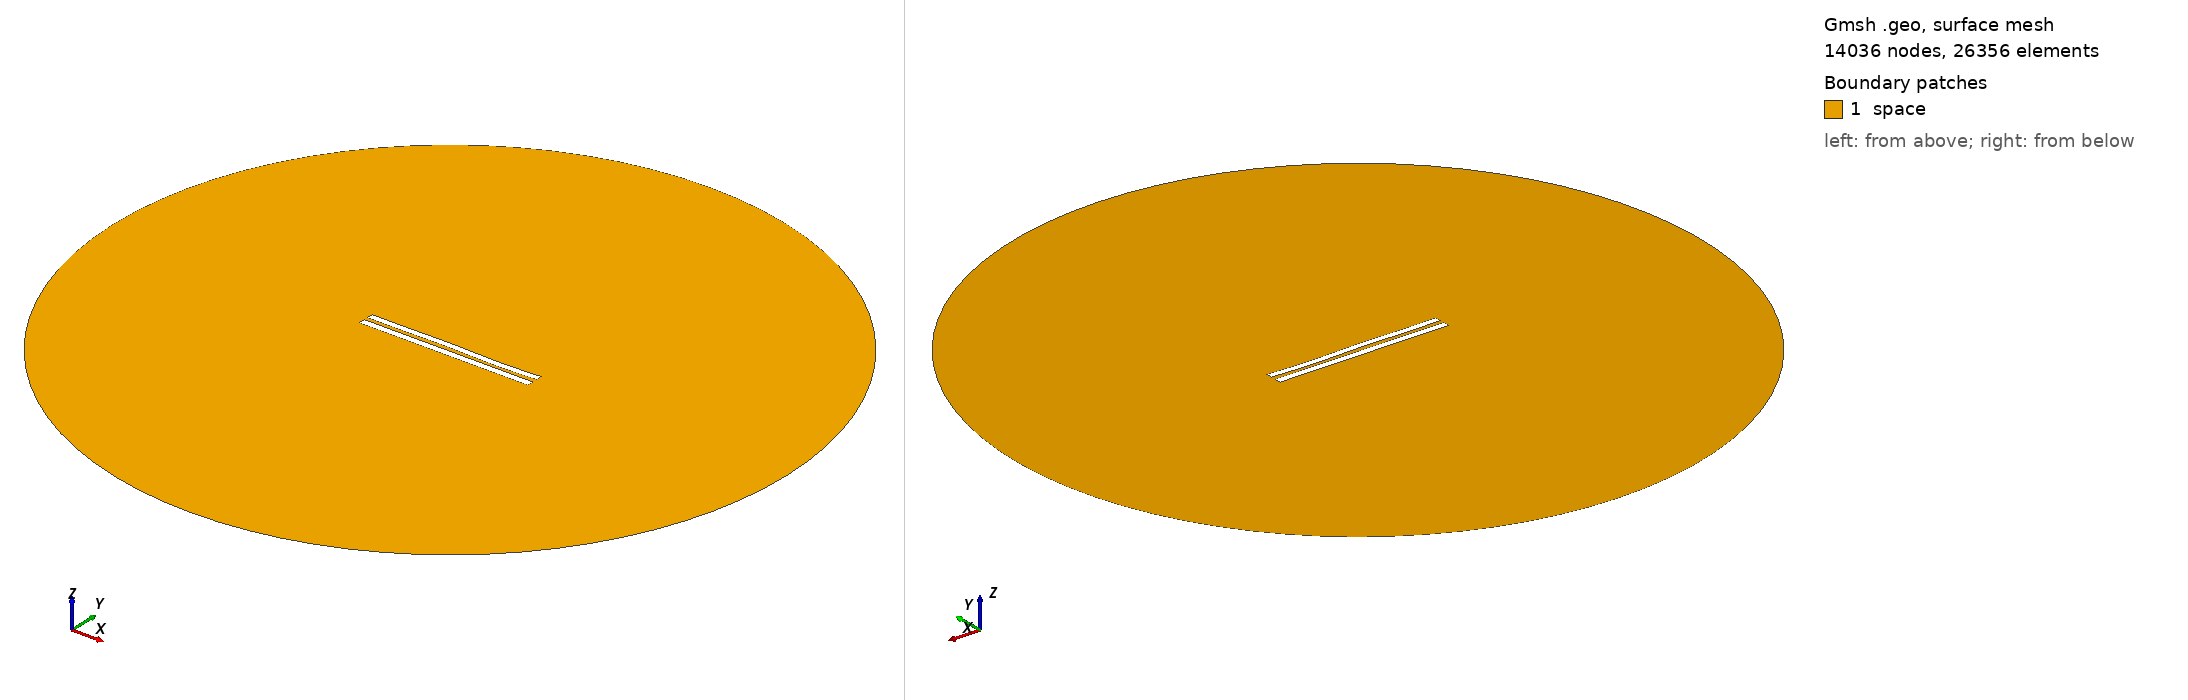

Gmsh geometry script, surface-meshed: 14036 nodes, 26356 surface elements. Boundary patches (legend numbers): 1 space. Left view from above one corner, right view from below the opposite corner. Legend entries are the model's physical surfaces. The drawing asked Gmsh for element sizes between 1% and 20% of the model's largest extent; the script's own settings can give other sizes.

=== 5821.geo (drawn) ===
//---------------------------------------
// Geometry kernel
//---------------------------------------

SetFactory("OpenCASCADE");



//---------------------------------------
// Parameters of the geometry
//---------------------------------------

// Overetch of the upper plate
overetch = 0.125;

// Distance between the plates
distance = 2.5;

// Discretization over the x axis (for the deformation)
nx = 50; 

// Length of the plate
L = 100 - overetch; 

// Number of modes
n = 4; 

// 1st mode coefficient
coeff(1) = -0.075;
beta(1) = 0.596864 * 3.1415926535 / L;

// 2nd mode coefficient
coeff(2) = 0.0;
beta(2) = 1.49418 * 3.1415926535 / L;

// 3rd mode coefficient
coeff(3) = 0.15;
beta(3) = 2.50025 * 3.1415926535 / L;

// 4th mode coefficient
coeff(4) = -0.15;
beta(4) = 3.49999 * 3.1415926535 / L;



//---------------------------------------
// Upper plate (deformed rectangle)
//---------------------------------------

// Coordiantes of the upper plate
xmin = -50;
xmax = 50 - overetch;

// Height of the upper plate
yheight = 4 - 2 * overetch;

// Indexes of the points
UpperID[] = {};
LowerID[] = {};
LeftID[] = {};
RightID[] = {};

// Point index
p = 1;

// Horizontal edges
For i In {1:nx}
    x = xmin + (i-1)*(xmax - xmin)/(nx-1);

    y_bottom = distance / 2 + overetch;
    For j In {1:n}
        C = (Cosh(beta(j)*L) + Cos(beta(j)*L)) / (Sinh(beta(j)*L) + Sin(beta(j)*L));
        y_bottom  = y_bottom + coeff(j) * (Cosh(beta(j)*(x+50)) - Cos(beta(j)*(x+50)) - C * (Sinh(beta(j)*(x+50)) - Sin(beta(j)*(x+50))));
    EndFor

    y_top = y_bottom + yheight;

    Point(p) = {x, y_top, 0, 1.0};
    UpperID[i] = p;
    p = p + 1;

    Point(p) = {x, y_bottom, 0, 1.0};
    LowerID[i] = p;
    p = p + 1;
EndFor

// Create point lists
UpperPts[] = {}; LowerPts[] = {};
For i In {1:nx}
  UpperPts[] += {UpperID[i]};
  LowerPts[] += {LowerID[i]};
EndFor

// Build splines
Spline(1) = {UpperPts[]};
Spline(2) = {LowerPts[]};
Line(3) = {LowerPts[nx-1], UpperPts[nx-1]};
Line(4) = {LowerPts[0], UpperPts[0]};

// Build the plane surface
Curve Loop(1) = {2, 3, -1, -4};
Plane Surface(1) = {1};



//---------------------------------------
// Lower plate (rectangle)
//---------------------------------------

// Vertices
Point(1001) = {-50, -1, 0, 1.0};
Point(1002) = { 50, -1, 0, 1.0};
Point(1003) = { 50,  -5, 0, 1.0};
Point(1004) = {-50,  -5, 0, 1.0};

// Edges
Line(5) = {1001, 1002};
Line(6) = {1002, 1003};
Line(7) = {1003, 1004};
Line(8) = {1004, 1001};

// Plane surface
Line Loop(2) = {5, 6, 7, 8};
Plane Surface(2) = {2}; 



//---------------------------------------
// Outer (fictious) boundary
//---------------------------------------

// Points
Point(1005) = {0, 0, 0};       // Center
Point(1006) = {200, 0, 0};     // Start point
Point(1007) = {0, 200, 0};     // 90 degrees
Point(1008) = {-200, 0, 0};    // 180 degrees
Point(1009) = {0, -200, 0};    // 270 degrees

// Circle arcs (each needs start, center, end)
Circle(9) = {1006, 1005, 1007};
Circle(10) = {1007, 1005, 1008};
Circle(11) = {1008, 1005, 1009};
Circle(12) = {1009, 1005, 1006};

// Plane surface for the entire domain
Curve Loop(3) = {9, 10, 11, 12};
Surface(3) = {3};

// Subtract the plates from the whole domain to obtain the actual domain where we want to solve the equations
BooleanDifference{ Surface{3}; Delete; }{ Surface{1}; Surface{2}; Delete; }




//---------------------------------------
// Transfinite Lines/Curves
//---------------------------------------

// Set the number of points on the boundaries
r = 7;

// Plates
Transfinite Curve {1, 2} = 50*r Using Progression 1;
Transfinite Curve {3, 4} = 2*r Using Progression 1;
Transfinite Line {5, 7} = 50*r Using Progression 1;
Transfinite Line {6, 8} = 2*r Using Progression 1;

// Outer boundary
Transfinite Line {9, 10, 11, 12} = 20 Using Progression 1;



//---------------------------------------
// Physical groups
//---------------------------------------                

// Physical curves (boundaries)
Physical Line("force_segment", 10) = {2};
Physical Line("upper_plate", 11) = {1, 3, 4};
Physical Line("lower_plate", 12) = {5, 6, 7, 8};
Physical Line("boundary", 20) = {9, 10, 11, 12};

// Physical Surfaces
Physical Surface("space", 30) = {3};



//---------------------------------------
// 6. Generate the Mesh
//---------------------------------------

// 2D mesh generation
Mesh 2;
